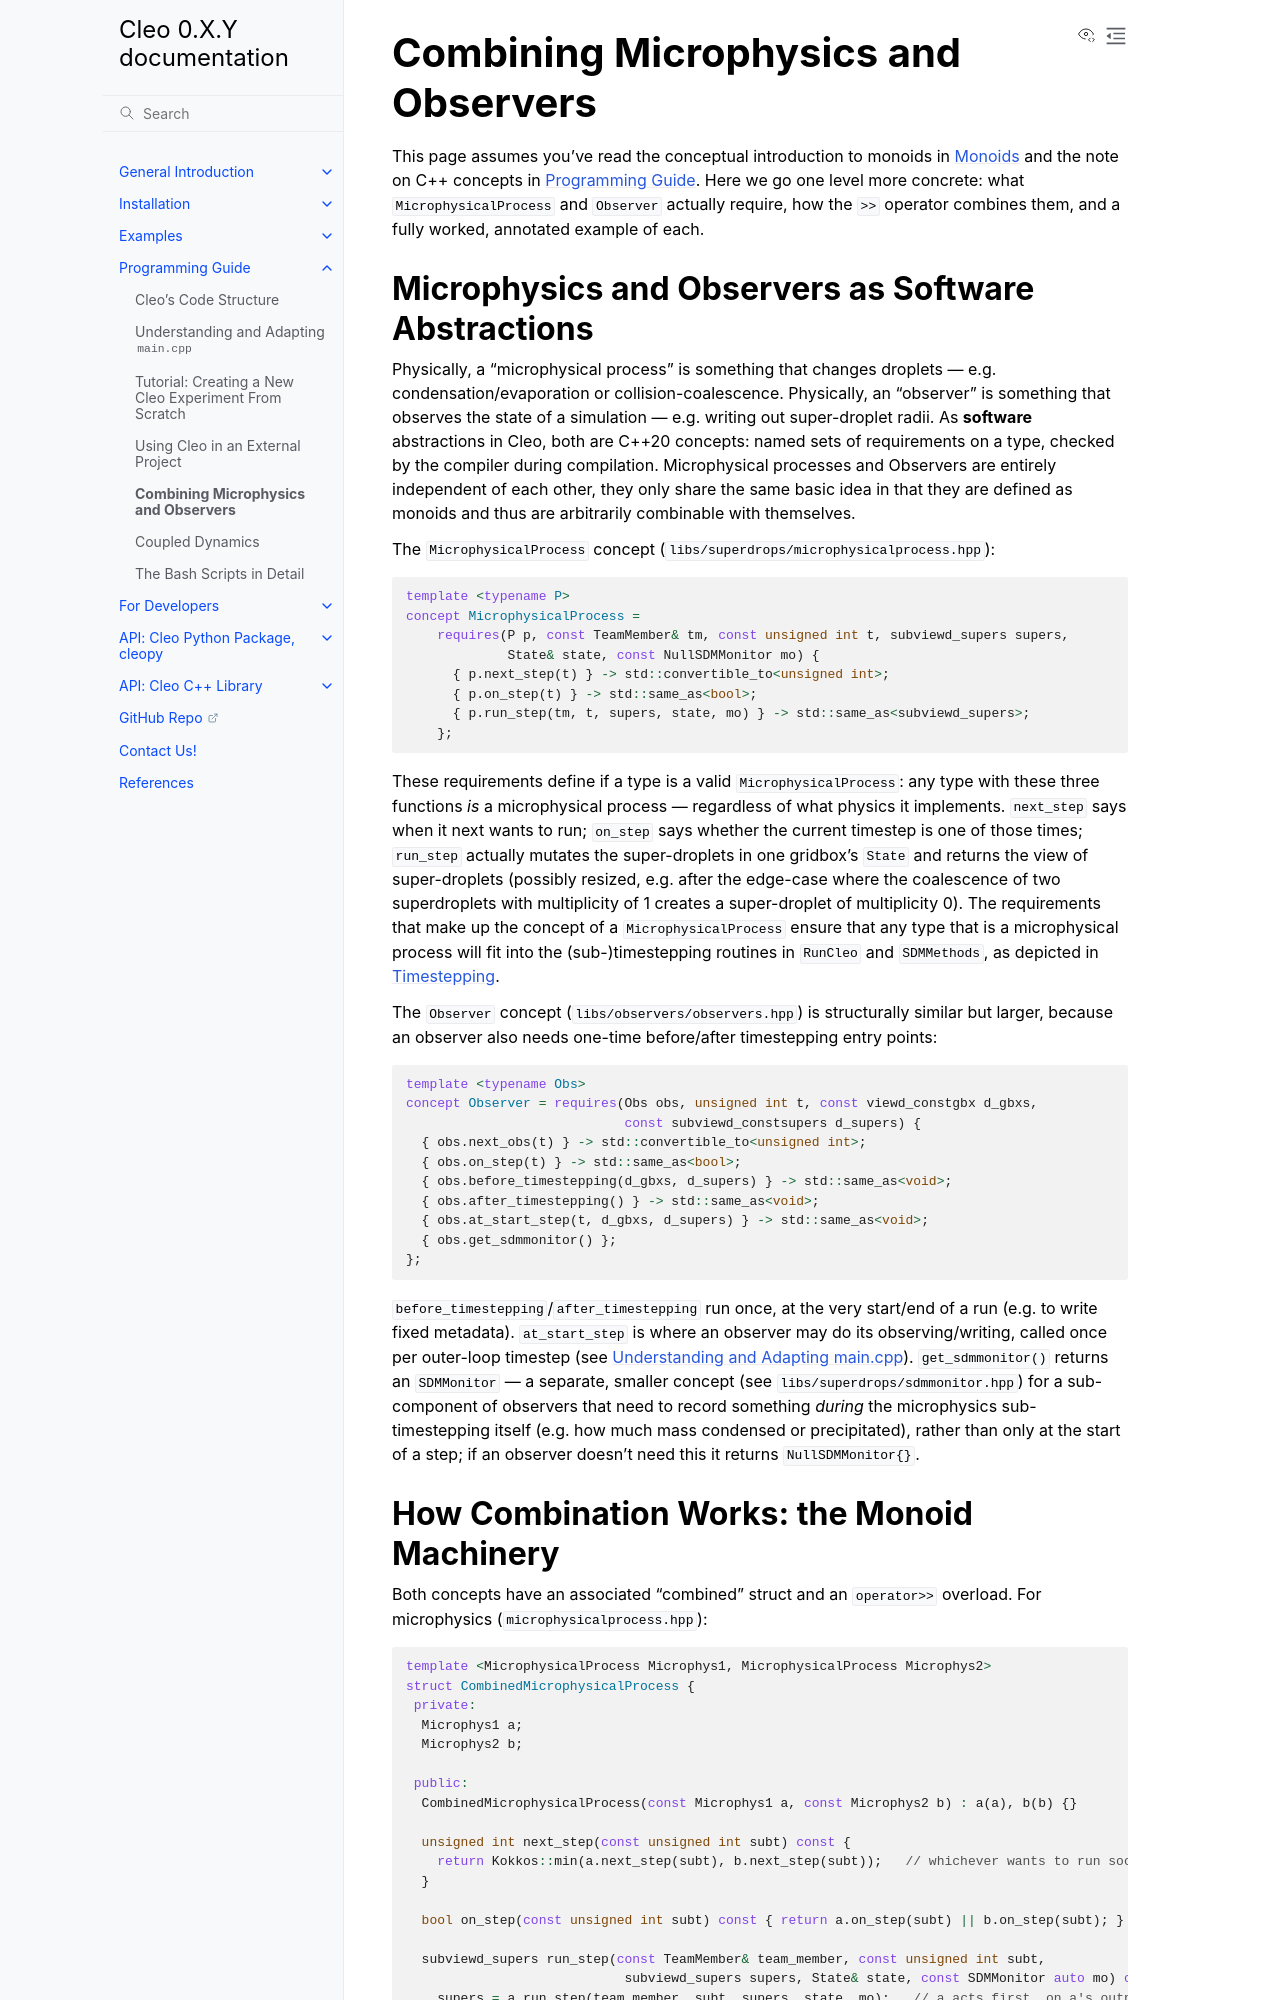

repository: yoctoyotta1024/CLEO · page: prog_guide/microphysics_and_observers.html · generator: sphinx

.. _microphysics_and_observers:

Combining Microphysics and Observers
=======================================

This page assumes you've read the conceptual introduction to monoids in
:doc:`../intro/monoids` and the note on C++ concepts in :ref:`prog_guide`. Here we go one
level more concrete: what ``MicrophysicalProcess`` and ``Observer`` actually require, how the
``>>`` operator combines them, and a fully worked, annotated example of each.

Microphysics and Observers as Software Abstractions
-----------------------------------------------------

Physically, a "microphysical process" is something that changes droplets — e.g.
condensation/evaporation or collision-coalescence. Physically, an "observer" is something that
observes the state of a simulation — e.g. writing out super-droplet radii. As **software**
abstractions in Cleo, both are C++20 concepts: named sets of requirements on a type, checked
by the compiler during compilation. Microphysical processes and Observers are entirely independent of each other, they
only share the same basic idea in that they are defined as monoids and thus are arbitrarily
combinable with themselves.

The ``MicrophysicalProcess`` concept (``libs/superdrops/microphysicalprocess.hpp``):

.. code-block:: cpp

    template <typename P>
    concept MicrophysicalProcess =
        requires(P p, const TeamMember& tm, const unsigned int t, subviewd_supers supers,
                 State& state, const NullSDMMonitor mo) {
          { p.next_step(t) } -> std::convertible_to<unsigned int>;
          { p.on_step(t) } -> std::same_as<bool>;
          { p.run_step(tm, t, supers, state, mo) } -> std::same_as<subviewd_supers>;
        };

These requirements define if a type is a valid ``MicrophysicalProcess``: any type with these three
functions *is* a microphysical process — regardless of what physics it implements.
``next_step`` says when it next wants to run; ``on_step`` says whether the current
timestep is one of those times; ``run_step`` actually mutates the super-droplets in one gridbox's
``State`` and returns the view of super-droplets (possibly resized, e.g. after the edge-case where
the coalescence of two superdroplets with multiplicity of 1 creates a super-droplet of multiplicity
0). The requirements that make up the concept of a ``MicrophysicalProcess`` ensure that any type
that is a microphysical process will fit into the (sub-)timestepping routines in ``RunCleo`` and
``SDMMethods``, as depicted in :doc:`../intro/timestepping`.

The ``Observer`` concept (``libs/observers/observers.hpp``) is structurally similar but larger,
because an observer also needs one-time before/after timestepping entry points:

.. code-block:: cpp

    template <typename Obs>
    concept Observer = requires(Obs obs, unsigned int t, const viewd_constgbx d_gbxs,
                                const subviewd_constsupers d_supers) {
      { obs.next_obs(t) } -> std::convertible_to<unsigned int>;
      { obs.on_step(t) } -> std::same_as<bool>;
      { obs.before_timestepping(d_gbxs, d_supers) } -> std::same_as<void>;
      { obs.after_timestepping() } -> std::same_as<void>;
      { obs.at_start_step(t, d_gbxs, d_supers) } -> std::same_as<void>;
      { obs.get_sdmmonitor() };
    };

``before_timestepping``/``after_timestepping`` run once, at the very start/end of a run (e.g. to
write fixed metadata). ``at_start_step`` is where an observer may do its
observing/writing, called once per outer-loop timestep (see :doc:`main_cpp`).
``get_sdmmonitor()`` returns an ``SDMMonitor`` — a separate, smaller concept
(see ``libs/superdrops/sdmmonitor.hpp``) for a sub-component of observers that need to
record something *during* the microphysics sub-timestepping itself (e.g. how much mass condensed
or precipitated), rather than only at the start of a step; if an observer doesn't need this it
returns ``NullSDMMonitor{}``.
